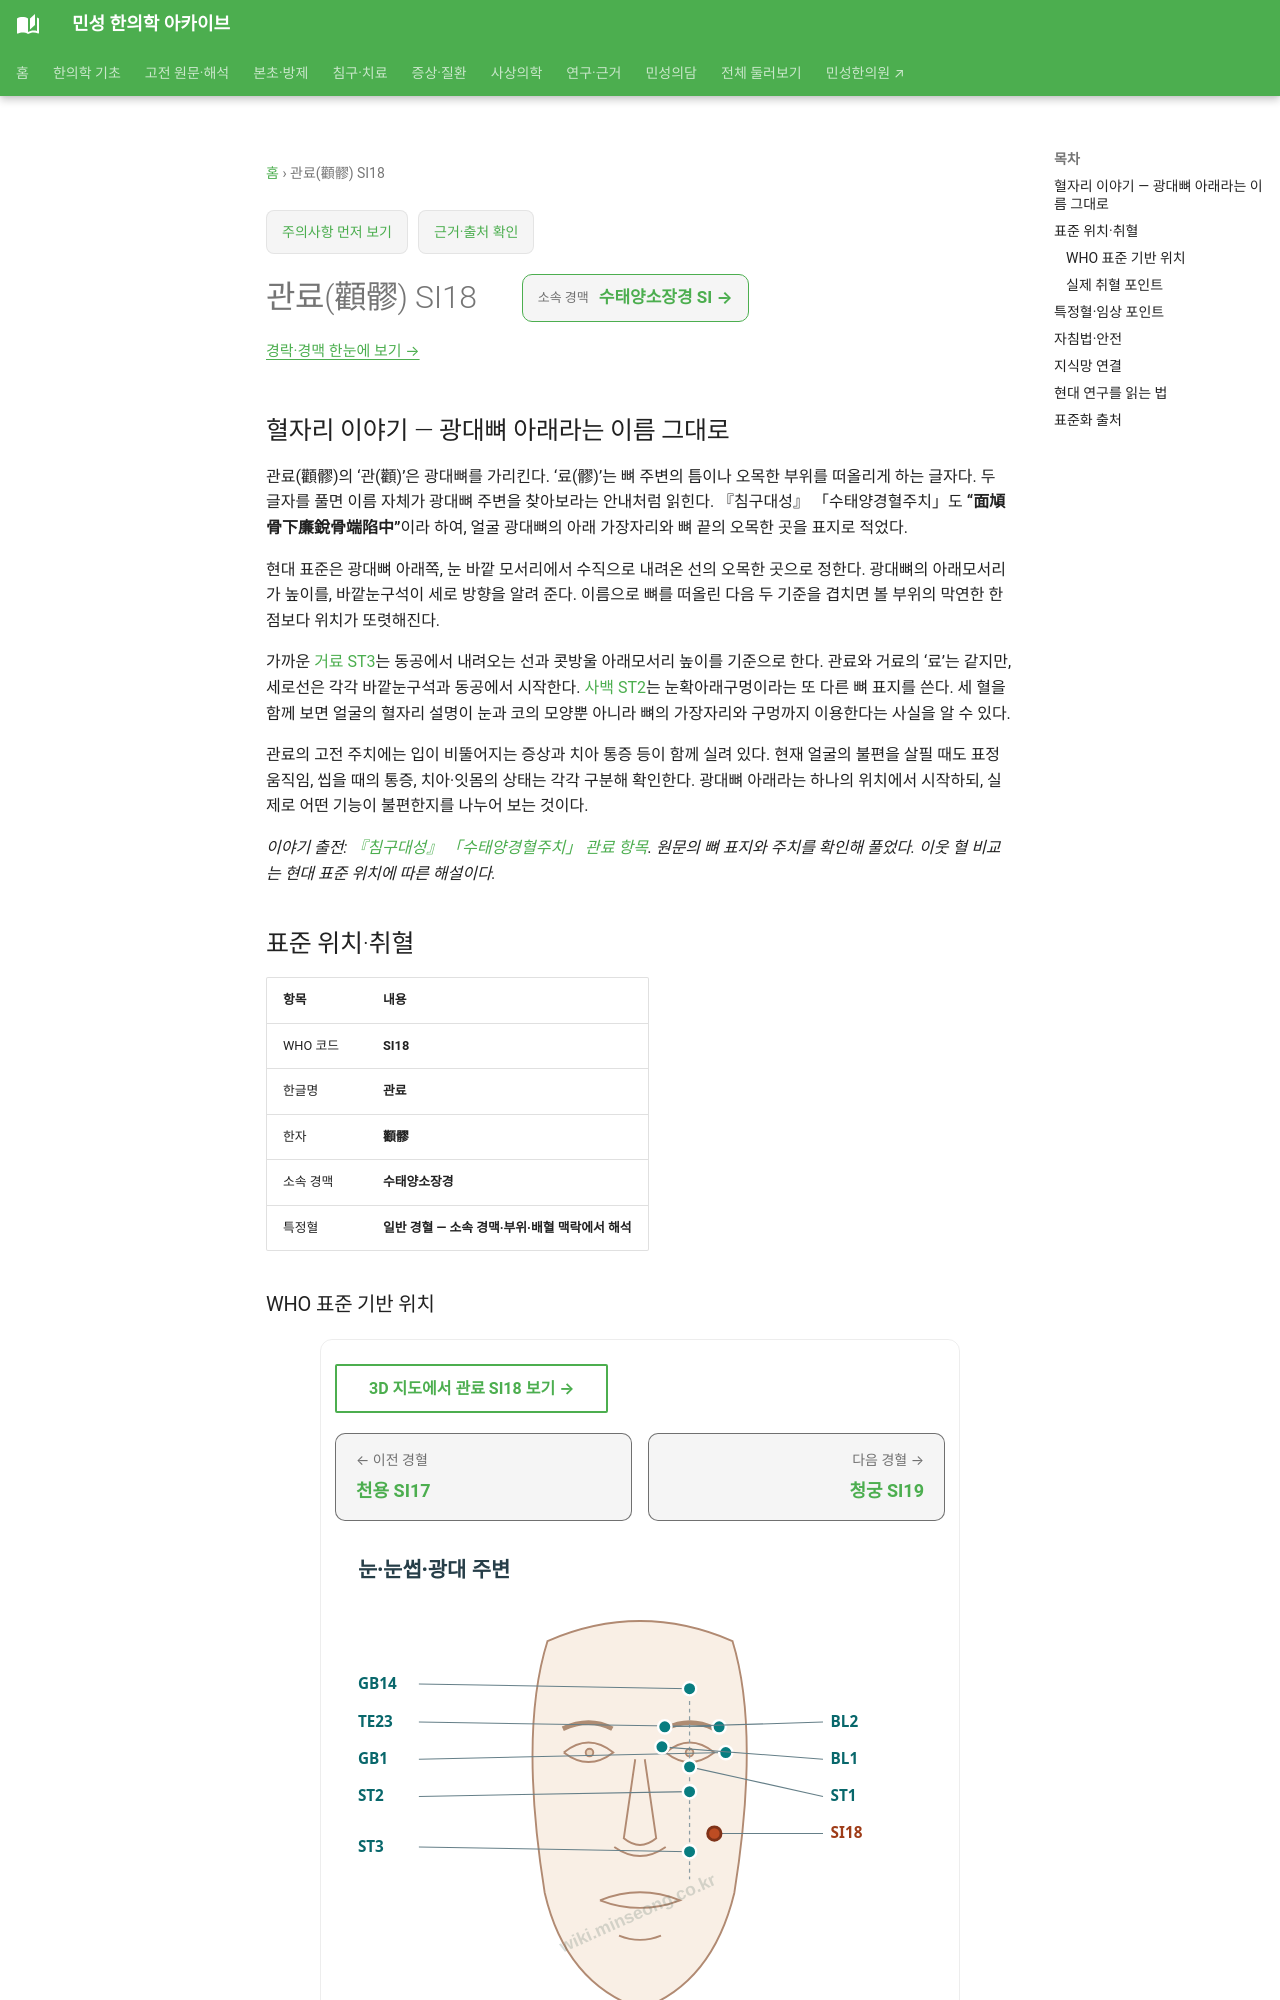

repository: joowon1111/minseong-korean-medicine-wiki · page: acupuncture/points/si18/index.html · generator: mkdocs

---
title: 관료(顴髎) SI18
description: 관료 SI18 표준 위치·취혈·임상 지식망
status: 검토완료
last_reviewed: 2026-08-22
---
# 관료(顴髎) SI18

## 혈자리 이야기 — 광대뼈 아래라는 이름 그대로 {#point-story}

관료(顴髎)의 ‘관(顴)’은 광대뼈를 가리킨다. ‘료(髎)’는 뼈 주변의 틈이나 오목한 부위를 떠올리게 하는 글자다. 두 글자를 풀면 이름 자체가 광대뼈 주변을 찾아보라는 안내처럼 읽힌다. 『침구대성』 「수태양경혈주치」도 **“面頄骨下廉銳骨端陷中”**이라 하여, 얼굴 광대뼈의 아래 가장자리와 뼈 끝의 오목한 곳을 표지로 적었다.

현대 표준은 광대뼈 아래쪽, 눈 바깥 모서리에서 수직으로 내려온 선의 오목한 곳으로 정한다. 광대뼈의 아래모서리가 높이를, 바깥눈구석이 세로 방향을 알려 준다. 이름으로 뼈를 떠올린 다음 두 기준을 겹치면 볼 부위의 막연한 한 점보다 위치가 또렷해진다.

가까운 [거료 ST3](st3.md)는 동공에서 내려오는 선과 콧방울 아래모서리 높이를 기준으로 한다. 관료와 거료의 ‘료’는 같지만, 세로선은 각각 바깥눈구석과 동공에서 시작한다. [사백 ST2](st2.md)는 눈확아래구멍이라는 또 다른 뼈 표지를 쓴다. 세 혈을 함께 보면 얼굴의 혈자리 설명이 눈과 코의 모양뿐 아니라 뼈의 가장자리와 구멍까지 이용한다는 사실을 알 수 있다.

관료의 고전 주치에는 입이 비뚤어지는 증상과 치아 통증 등이 함께 실려 있다. 현재 얼굴의 불편을 살필 때도 표정 움직임, 씹을 때의 통증, 치아·잇몸의 상태는 각각 구분해 확인한다. 광대뼈 아래라는 하나의 위치에서 시작하되, 실제로 어떤 기능이 불편한지를 나누어 보는 것이다.

*이야기 출전: [『침구대성』 「수태양경혈주치」 관료 항목](https://jicheng.tw/tcm/book/%E9%87%9D%E7%81%B8%E5%A4%A7%E6%88%90_1/index.html). 원문의 뼈 표지와 주치를 확인해 풀었다. 이웃 혈 비교는 현대 표준 위치에 따른 해설이다.*

<!-- MS_ACUPOINT_ATLAS_43_START -->
## 표준 위치·취혈

| 항목 | 내용 |
|---|---|
| WHO 코드 | **SI18** |
| 한글명 | **관료** |
| 한자 | **顴髎** |
| 소속 경맥 | **수태양소장경** |
| 특정혈 | **일반 경혈 — 소속 경맥·부위·배혈 맥락에서 해석** |

### WHO 표준 기반 위치

얼굴, 광대뼈(zygomatic bone) 아래쪽, 가쪽눈구석(outer canthus)에서 수직으로 아래쪽 오목한 곳.

### 실제 취혈 포인트

광대뼈 아래모서리의 수평선과 가쪽눈 구석의 수직선이 만나는 부위의 오목한 곳에서 취혈한다.
